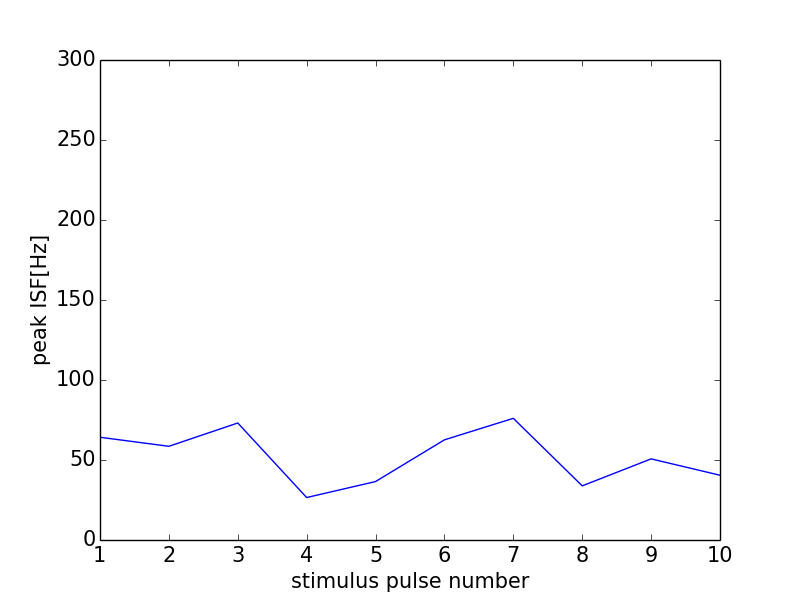

Values plotted in this chart, from the file beside it:
0, 0.0
0, 0
1, 64.21
2, 58.57
3, 73.13
4, 26.54
5, 36.53
6, 62.6
7, 76.05
8, 33.84
9, 50.7
10, 40.49
11, 0
